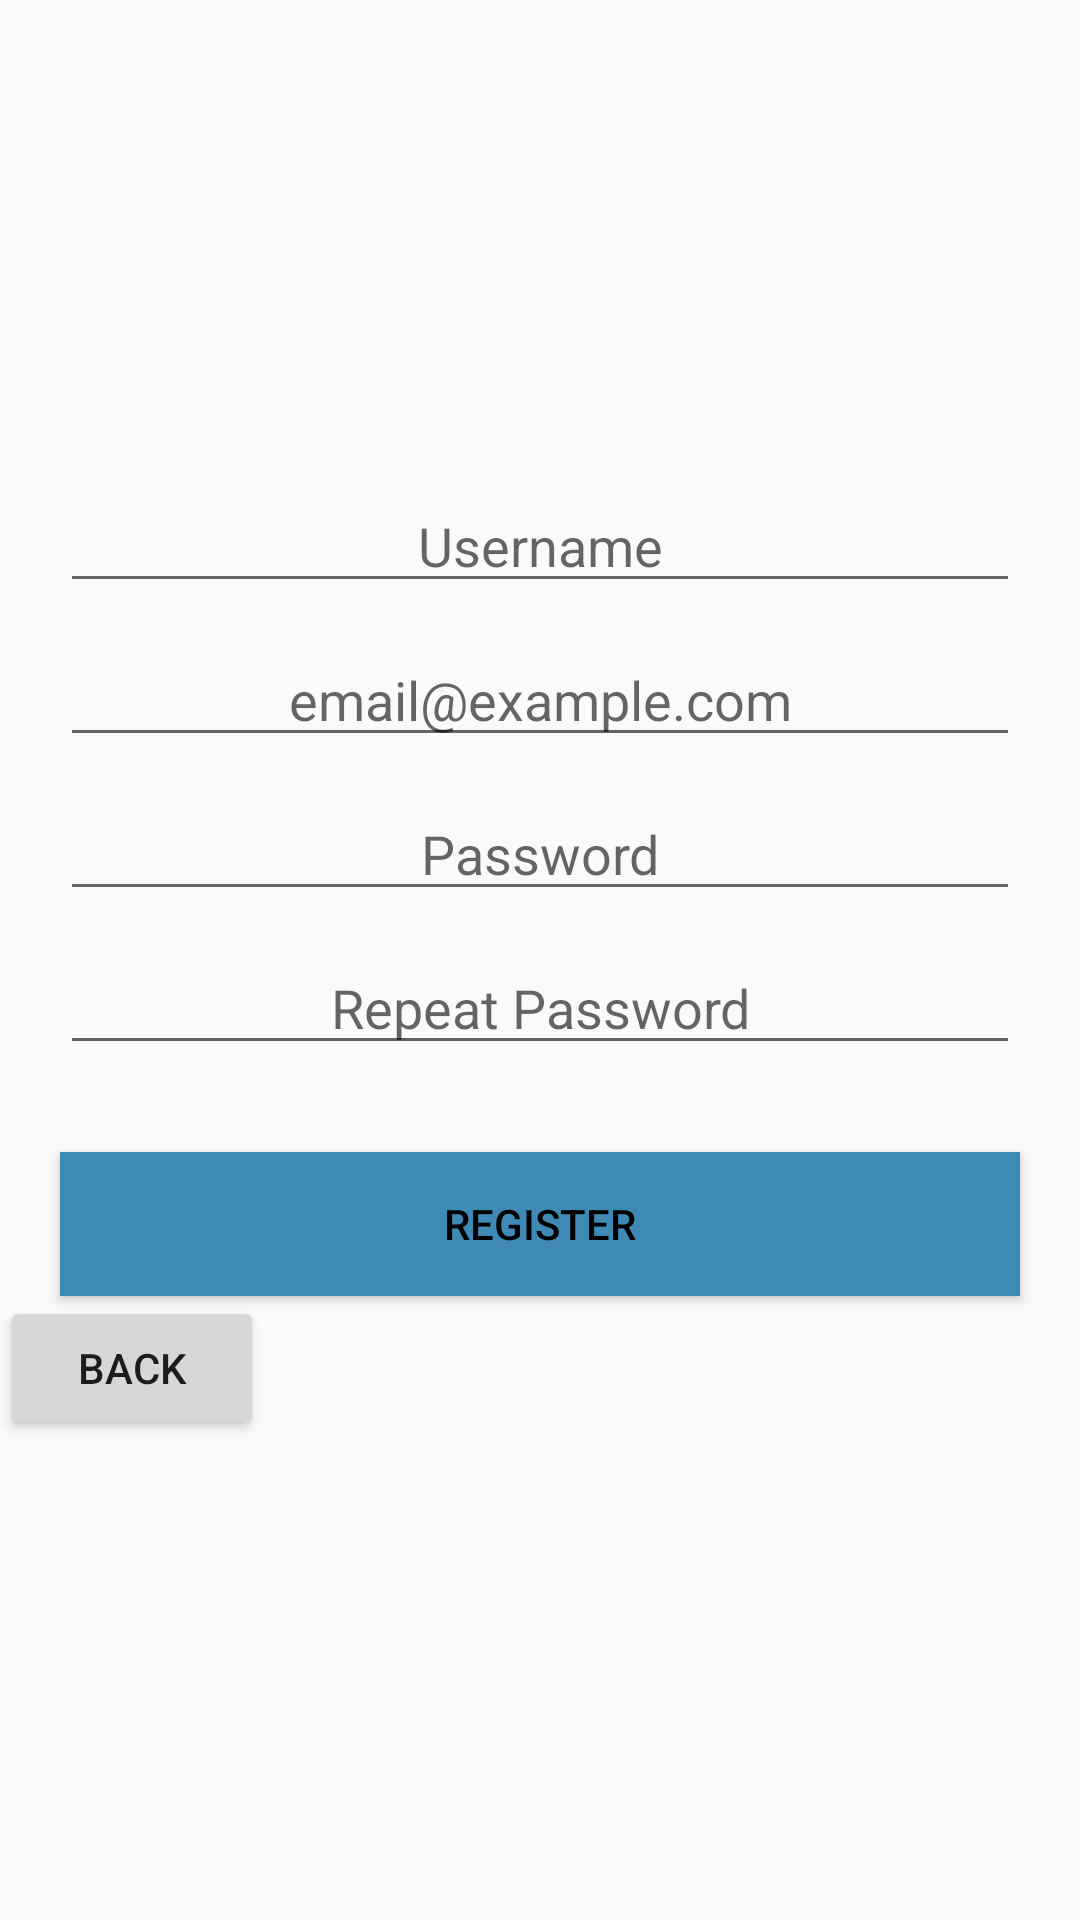

Here is an Android app screen rendered from its layout file. Give the layout XML and the strings, colors and styles it references.
<!-- AndroidManifest.xml: application theme Theme.AppCompat.Light.NoActionBar -->
<!-- res/layout/register.xml -->
<?xml version="1.0" encoding="utf-8"?>
<android.support.constraint.ConstraintLayout
    xmlns:android="http://schemas.android.com/apk/res/android"
    xmlns:app="http://schemas.android.com/apk/res-auto"
    xmlns:tools="http://schemas.android.com/tools"
    android:layout_width="match_parent"
    android:layout_height="match_parent">


    <LinearLayout
        android:id="@+id/LinearLayout1"
        android:layout_width="fill_parent"
        android:layout_height="fill_parent"
        android:gravity="center"
        android:orientation="vertical"
        >

        <EditText
            android:id="@+id/setUserName"
            android:layout_width="fill_parent"
            android:layout_height="wrap_content"
            android:layout_marginLeft="20dp"
            android:layout_marginRight="20dp"
            android:ems="10"
            android:gravity="center"
            android:hint="@string/username_name"
            android:inputType="textPersonName"/>

        <EditText
            android:id="@+id/mail"
            android:layout_width="fill_parent"
            android:layout_height="wrap_content"
            android:layout_marginLeft="20dp"
            android:layout_marginRight="20dp"
            android:layout_marginTop="10dp"
            android:ems="10"
            android:gravity="center"
            android:hint="@string/email_hint"
            android:inputType="textEmailAddress" />

        <EditText
            android:id="@+id/setPassword"
            android:layout_width="fill_parent"
            android:layout_height="wrap_content"
            android:layout_marginLeft="20dp"
            android:layout_marginRight="20dp"
            android:layout_marginTop="10dp"
            android:ems="10"
            android:gravity="center"
            android:hint="@string/password_hint"
            android:inputType="textPassword" />

        <EditText
            android:id="@+id/repeatPassword"
            android:layout_width="fill_parent"
            android:layout_height="wrap_content"
            android:layout_marginLeft="20dp"
            android:layout_marginRight="20dp"
            android:layout_marginTop="10dp"
            android:ems="10"
            android:gravity="center"
            android:hint="@string/repeatPassword_hint"
            android:inputType="textPassword" />

        <TextView
            android:id="@+id/errorMessage"
            android:layout_width="fill_parent"
            android:layout_height="wrap_content"
            android:layout_marginLeft="20dp"
            android:layout_marginRight="20dp"
            android:gravity="center"
            android:text="" />



        <Button
            android:id="@+id/register"
            android:layout_width="fill_parent"
            android:layout_height="wrap_content"
            android:layout_gravity="center"
            android:layout_marginLeft="20dp"
            android:layout_marginRight="20dp"
            android:layout_marginTop="10dp"
            android:text="@string/Register_name"
            android:background="@color/colorPrimary"
            android:textColor="@color/plainBlack" />

        <Button
            android:id="@+id/backButton"
            android:layout_width="wrap_content"
            android:layout_height="wrap_content"
            android:layout_gravity="start"
            android:text="@string/back_name" />


    </LinearLayout>

</android.support.constraint.ConstraintLayout>
<!-- resources referenced by this layout -->
<resources>
  <color name="colorPrimary">#3f8ab5</color>
  <color name="plainBlack">#000000</color>
  <string name="Register_name">REGISTER</string>
  <string name="back_name">BACK</string>
  <string name="email_hint">email@example.com</string>
  <string name="password_hint">Password</string>
  <string name="repeatPassword_hint">Repeat Password</string>
  <string name="username_name">Username</string>
</resources>
